The GitHub repository Neelesh425/deeplure_assignment contains a labelled image folder "kaggle" with 4 categories: Banarasi, Bandhani, Ikat, Pichwai. Examples follow, each with its label.

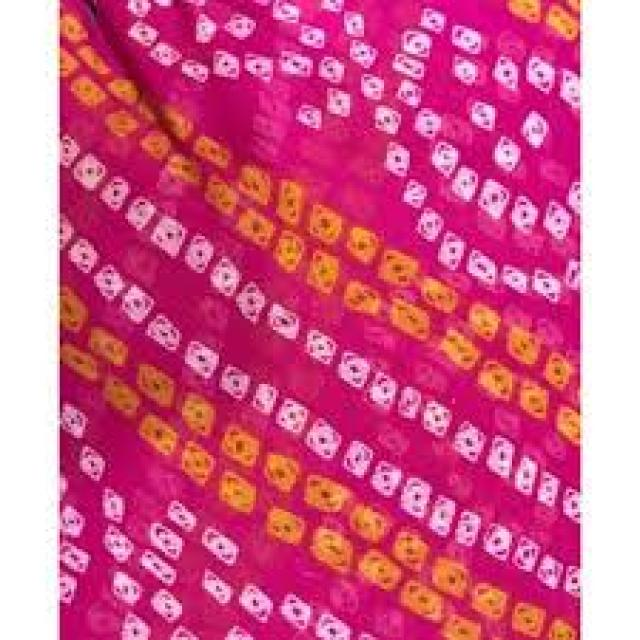
Label: Bandhani

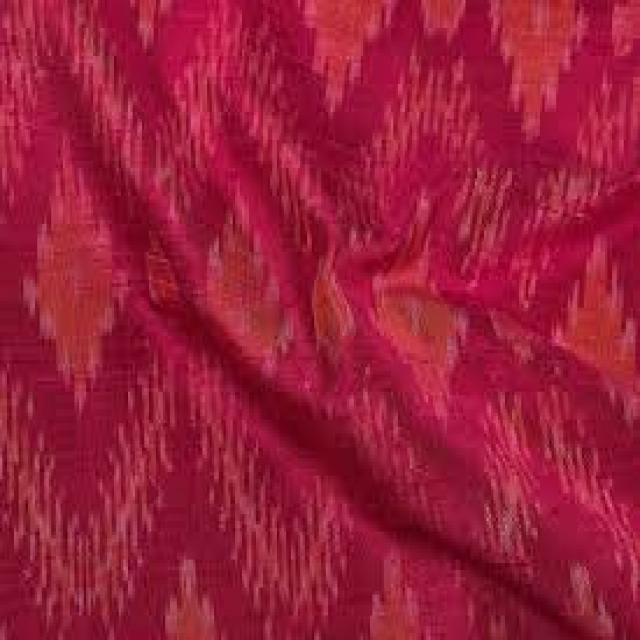
Label: Ikat

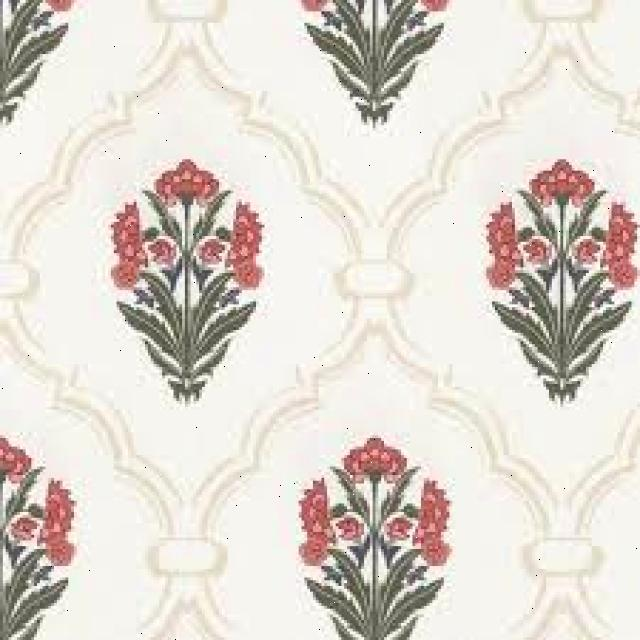
Label: Pichwai

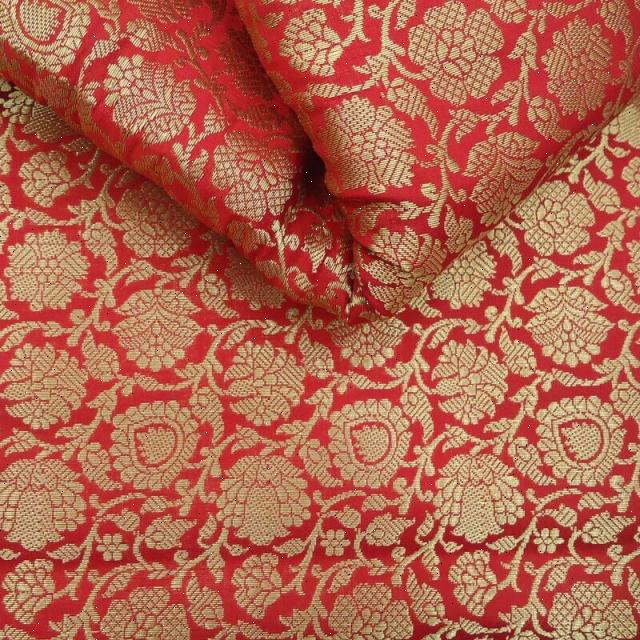
Label: Banarasi

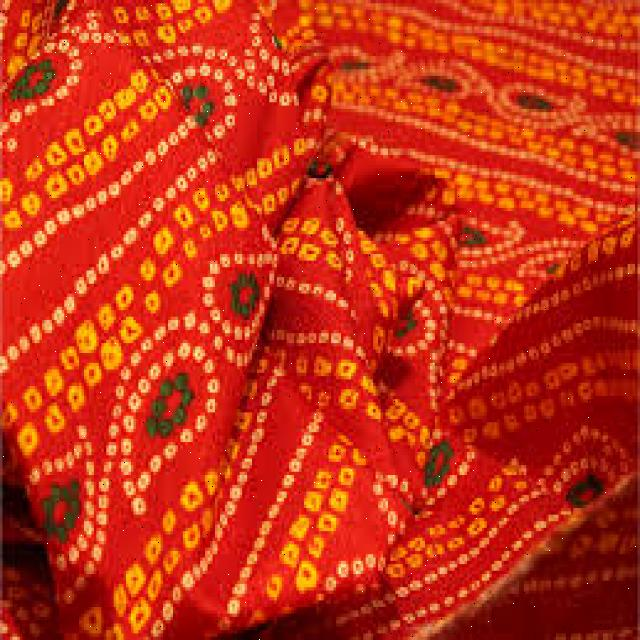
Label: Bandhani

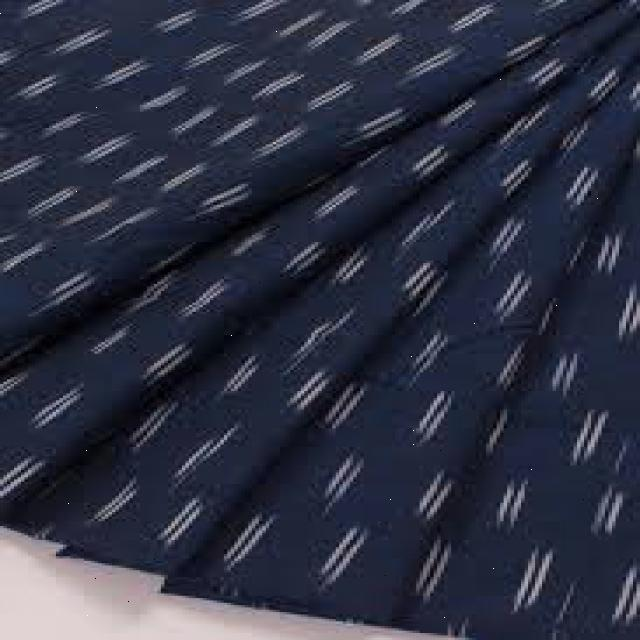
Label: Ikat
